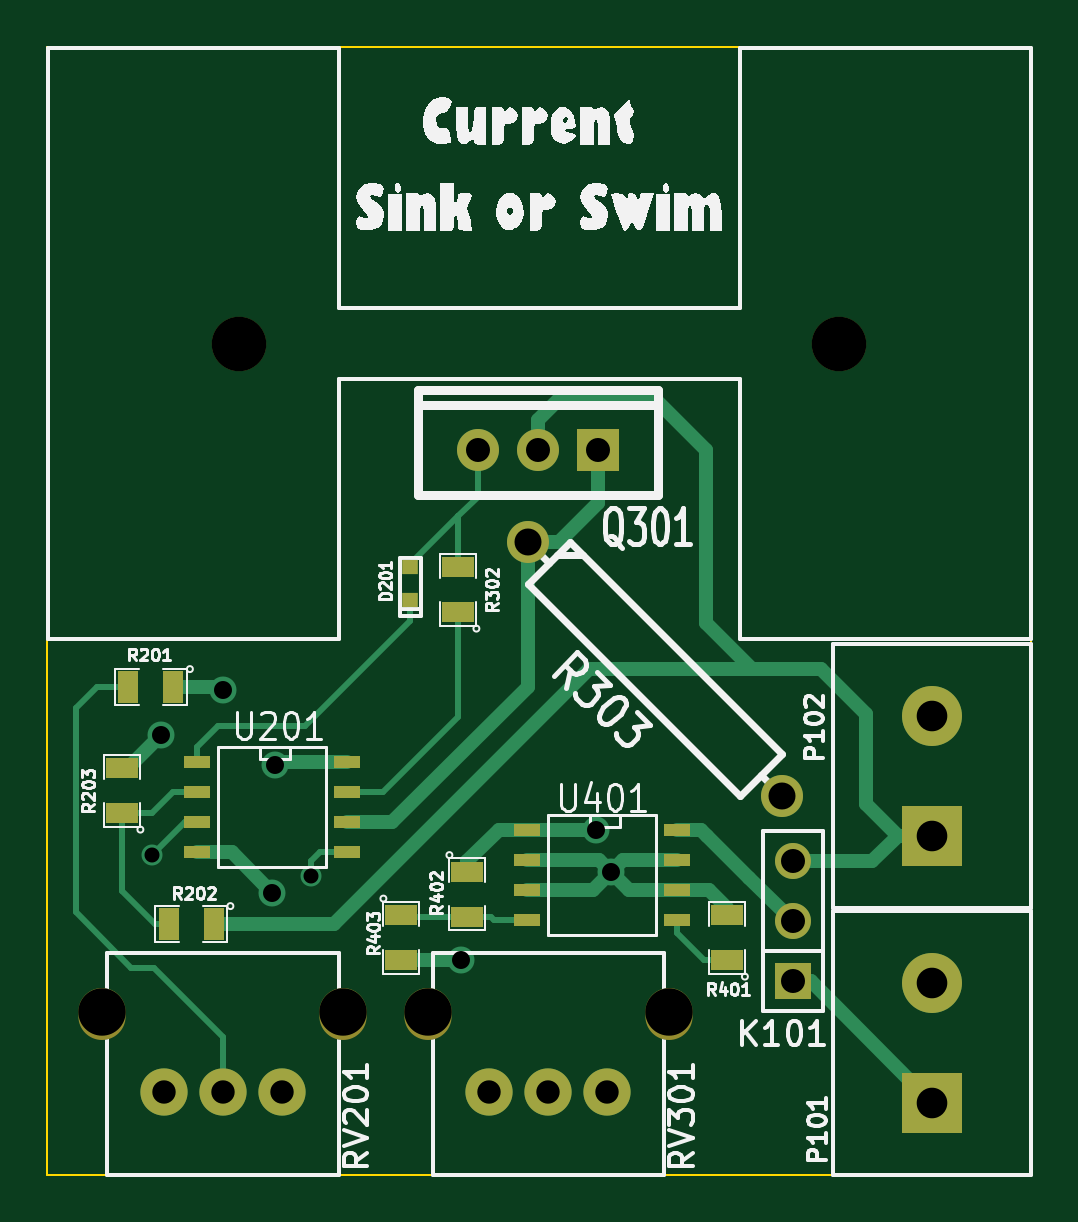
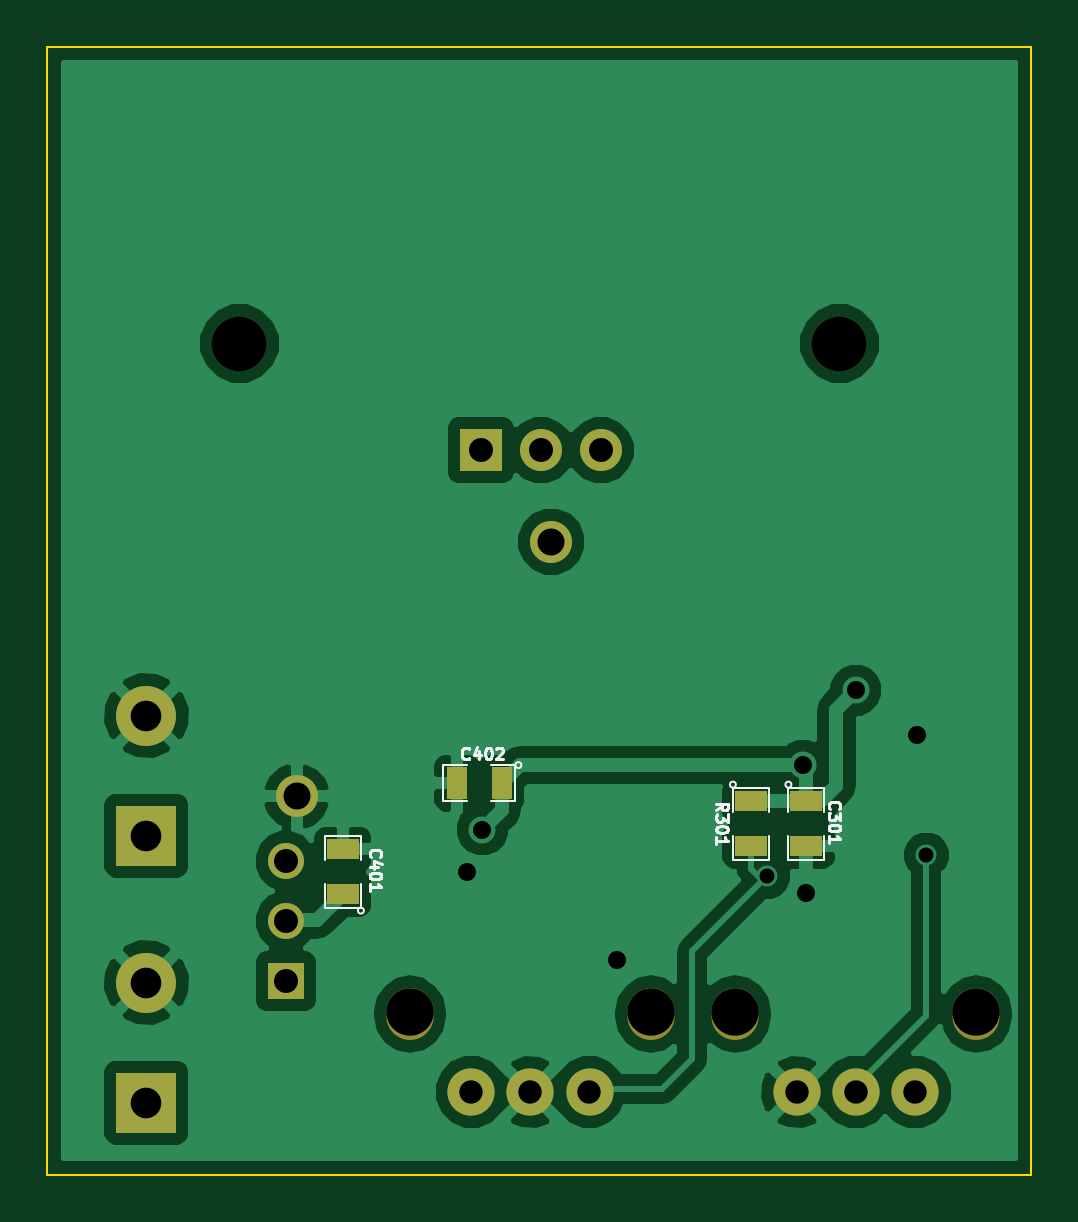
Circuit board: 8 layer files. Board 41.7 x 47.8 mm.
- drill: CurrentSinkOrSwim-All-Drills.drl (626 bytes)
- bottom_copper: CurrentSinkOrSwim-B_Cu.gbl (27781 bytes)
- bottom_mask: CurrentSinkOrSwim-B_Mask.gbs (1174 bytes)
- bottom_silk: CurrentSinkOrSwim-B_SilkS.gbo (6205 bytes)
- outline: CurrentSinkOrSwim-Edge_Cuts.gko (390 bytes)
- top_copper: CurrentSinkOrSwim-F_Cu.gtl (5219 bytes)
- top_mask: CurrentSinkOrSwim-F_Mask.gts (1664 bytes)
- top_silk: CurrentSinkOrSwim-F_SilkS.gto (33438 bytes)

=== drill: CurrentSinkOrSwim-All-Drills.drl ===
M48
INCH,TZ
T10C0.025
T11C0.030
T12C0.039
T13C0.040
T14C0.045
T15C0.051
T16C0.079
T17C0.091
%
T10
X043550Y-27575
X046200Y-27925
T11
X043700Y-25575
X044725Y-24825
X045550Y-28200
X045600Y-26075
X048700Y-29325
X050950Y-27150
X051200Y-27850
T12
X043741Y-31525
X044725Y-31525
X045709Y-31525
X049166Y-31525
X050150Y-31525
X051134Y-31525
T13
X048975Y-20825
X049975Y-20825
X050975Y-20825
X054225Y-27675
X054225Y-28675
X054225Y-29675
T14
X049804Y-22354
X054046Y-26596
T15
X056550Y-25250
X056550Y-27250
X056550Y-29700
X056550Y-31700
T16
X042717Y-30186
X046733Y-30186
X048142Y-30186
X052158Y-30186
T17
X045000Y-19050
X055000Y-19050
M30


=== bottom_copper: CurrentSinkOrSwim-B_Cu.gbl (27781 bytes, source omitted) ===
=== bottom_mask: CurrentSinkOrSwim-B_Mask.gbs ===
G04 (created by PCBNEW (2013-07-07 BZR 4022)-stable) date 26/09/2015 17:58:38*
%MOIN*%
G04 Gerber Fmt 3.4, Leading zero omitted, Abs format*
%FSLAX34Y34*%
G01*
G70*
G90*
G04 APERTURE LIST*
%ADD10C,0.00393701*%
%ADD11R,0.055X0.035*%
%ADD12R,0.035X0.055*%
%ADD13C,0.07*%
%ADD14R,0.06X0.06*%
%ADD15C,0.06*%
%ADD16C,0.0905512*%
%ADD17R,0.1X0.1*%
%ADD18C,0.1*%
%ADD19R,0.07X0.07*%
%ADD20C,0.0787402*%
%ADD21O,0.0787402X0.0866142*%
G04 APERTURE END LIST*
G54D10*
G54D11*
X53275Y-28225D03*
X53275Y-27475D03*
G54D12*
X50625Y-26375D03*
X51375Y-26375D03*
G54D11*
X45550Y-26675D03*
X45550Y-27425D03*
X46475Y-26675D03*
X46475Y-27425D03*
G54D13*
X49803Y-22353D03*
X54046Y-26596D03*
G54D14*
X54225Y-29675D03*
G54D15*
X54225Y-28675D03*
X54225Y-27675D03*
G54D16*
X45000Y-19050D03*
X55000Y-19050D03*
G54D17*
X56550Y-31700D03*
G54D18*
X56550Y-29700D03*
G54D17*
X56550Y-27250D03*
G54D18*
X56550Y-25250D03*
G54D13*
X48975Y-20825D03*
X49975Y-20825D03*
G54D19*
X50975Y-20825D03*
G54D20*
X50150Y-31525D03*
X51134Y-31525D03*
X49165Y-31525D03*
G54D21*
X52157Y-30225D03*
X48142Y-30225D03*
G54D20*
X44725Y-31525D03*
X45709Y-31525D03*
X43740Y-31525D03*
G54D21*
X46732Y-30225D03*
X42717Y-30225D03*
M02*

=== bottom_silk: CurrentSinkOrSwim-B_SilkS.gbo (6205 bytes, source omitted) ===
=== outline: CurrentSinkOrSwim-Edge_Cuts.gko ===
G04 (created by PCBNEW (2013-07-07 BZR 4022)-stable) date 26/09/2015 17:58:38*
%MOIN*%
G04 Gerber Fmt 3.4, Leading zero omitted, Abs format*
%FSLAX34Y34*%
G01*
G70*
G90*
G04 APERTURE LIST*
%ADD10C,0.00393701*%
G04 APERTURE END LIST*
G54D10*
X58200Y-14100D02*
X41800Y-14100D01*
X58200Y-32900D02*
X58200Y-14100D01*
X41800Y-32900D02*
X58200Y-32900D01*
X41800Y-14100D02*
X41800Y-32900D01*
M02*

=== top_copper: CurrentSinkOrSwim-F_Cu.gtl ===
G04 (created by PCBNEW (2013-07-07 BZR 4022)-stable) date 26/09/2015 17:58:38*
%MOIN*%
G04 Gerber Fmt 3.4, Leading zero omitted, Abs format*
%FSLAX34Y34*%
G01*
G70*
G90*
G04 APERTURE LIST*
%ADD10C,0.00393701*%
%ADD11R,0.045X0.02*%
%ADD12R,0.055X0.035*%
%ADD13R,0.035X0.055*%
%ADD14C,0.07*%
%ADD15R,0.06X0.06*%
%ADD16C,0.06*%
%ADD17R,0.1X0.1*%
%ADD18C,0.1*%
%ADD19R,0.07X0.07*%
%ADD20R,0.0275591X0.023622*%
%ADD21C,0.0787402*%
%ADD22C,0.045*%
%ADD23C,0.035*%
%ADD24C,0.024*%
%ADD25C,0.01*%
G04 APERTURE END LIST*
G54D10*
G54D11*
X52300Y-27150D03*
X52300Y-27650D03*
X52300Y-28150D03*
X52300Y-28650D03*
X49800Y-28650D03*
X49800Y-28150D03*
X49800Y-27650D03*
X49800Y-27150D03*
X46800Y-26025D03*
X46800Y-26525D03*
X46800Y-27025D03*
X46800Y-27525D03*
X44300Y-27525D03*
X44300Y-27025D03*
X44300Y-26525D03*
X44300Y-26025D03*
G54D12*
X47700Y-28575D03*
X47700Y-29325D03*
X48800Y-27850D03*
X48800Y-28600D03*
X53125Y-29325D03*
X53125Y-28575D03*
X48650Y-23525D03*
X48650Y-22775D03*
X43050Y-26875D03*
X43050Y-26125D03*
G54D13*
X44575Y-28725D03*
X43825Y-28725D03*
X43900Y-24775D03*
X43150Y-24775D03*
G54D14*
X49803Y-22353D03*
X54046Y-26596D03*
G54D15*
X54225Y-29675D03*
G54D16*
X54225Y-28675D03*
X54225Y-27675D03*
G54D17*
X56550Y-31700D03*
G54D18*
X56550Y-29700D03*
G54D17*
X56550Y-27250D03*
G54D18*
X56550Y-25250D03*
G54D14*
X48975Y-20825D03*
X49975Y-20825D03*
G54D19*
X50975Y-20825D03*
G54D20*
X47850Y-22774D03*
X47850Y-23325D03*
G54D21*
X50150Y-31525D03*
X51134Y-31525D03*
X49165Y-31525D03*
X44725Y-31525D03*
X45709Y-31525D03*
X43740Y-31525D03*
G54D22*
X44725Y-24825D03*
X50950Y-27150D03*
X45600Y-26075D03*
X48700Y-29325D03*
X43700Y-25575D03*
X51200Y-27850D03*
X45550Y-28200D03*
G54D23*
X46200Y-27925D03*
X43550Y-27575D03*
G54D24*
X44575Y-28725D02*
X46575Y-28725D01*
X51150Y-24475D02*
X53550Y-24475D01*
X50825Y-24475D02*
X51150Y-24475D01*
X46575Y-28725D02*
X50825Y-24475D01*
X54225Y-27675D02*
X55550Y-27675D01*
X55550Y-27675D02*
X55975Y-27250D01*
X55975Y-27250D02*
X56550Y-27250D01*
X49975Y-20825D02*
X49975Y-20325D01*
X55975Y-27250D02*
X56550Y-27250D01*
X55450Y-26725D02*
X55975Y-27250D01*
X55450Y-25225D02*
X55450Y-26725D01*
X54700Y-24475D02*
X55450Y-25225D01*
X53550Y-24475D02*
X54700Y-24475D01*
X52775Y-23700D02*
X53550Y-24475D01*
X52775Y-20825D02*
X52775Y-23700D01*
X51925Y-19975D02*
X52775Y-20825D01*
X50325Y-19975D02*
X51925Y-19975D01*
X49975Y-20325D02*
X50325Y-19975D01*
G54D25*
X47850Y-22774D02*
X47850Y-22725D01*
X47850Y-22725D02*
X48650Y-21925D01*
X48650Y-22775D02*
X48650Y-21925D01*
X48975Y-21600D02*
X48975Y-20825D01*
X48650Y-21925D02*
X48975Y-21600D01*
G54D24*
X53500Y-27950D02*
X52800Y-27250D01*
X54225Y-28675D02*
X53500Y-27950D01*
X52700Y-27150D02*
X52300Y-27150D01*
X52800Y-27250D02*
X52700Y-27150D01*
X43900Y-24775D02*
X44675Y-24775D01*
X44675Y-24775D02*
X44725Y-24825D01*
X48800Y-27850D02*
X48800Y-27675D01*
X49325Y-27150D02*
X49800Y-27150D01*
X48800Y-27675D02*
X49325Y-27150D01*
X49800Y-27150D02*
X50950Y-27150D01*
X46800Y-26025D02*
X45650Y-26025D01*
X45650Y-26025D02*
X45600Y-26075D01*
X47700Y-29325D02*
X48700Y-29325D01*
X43050Y-26125D02*
X43150Y-26125D01*
X43150Y-26125D02*
X43700Y-25575D01*
X53125Y-28575D02*
X53125Y-28450D01*
X52825Y-28150D02*
X52300Y-28150D01*
X53125Y-28450D02*
X52825Y-28150D01*
X52300Y-28150D02*
X51500Y-28150D01*
X51500Y-28150D02*
X51200Y-27850D01*
X49800Y-28150D02*
X50900Y-28150D01*
X50900Y-28150D02*
X51200Y-27850D01*
X49800Y-27650D02*
X51000Y-27650D01*
X51400Y-27650D02*
X51200Y-27850D01*
X51400Y-27650D02*
X52300Y-27650D01*
X51000Y-27650D02*
X51200Y-27850D01*
X44300Y-27525D02*
X44875Y-27525D01*
X44875Y-27525D02*
X45550Y-28200D01*
X54225Y-29675D02*
X54525Y-29675D01*
X54525Y-29675D02*
X56550Y-31700D01*
G54D25*
X48650Y-23525D02*
X48650Y-25275D01*
X47400Y-26525D02*
X46800Y-26525D01*
X48650Y-25275D02*
X47400Y-26525D01*
X46800Y-27525D02*
X46350Y-27525D01*
X46350Y-27525D02*
X46200Y-27675D01*
X46200Y-27925D02*
X46200Y-27675D01*
G54D24*
X46800Y-27025D02*
X47550Y-27025D01*
X49803Y-24771D02*
X49803Y-22353D01*
X47550Y-27025D02*
X49803Y-24771D01*
X50975Y-20825D02*
X50975Y-21700D01*
X50321Y-22353D02*
X49803Y-22353D01*
X50975Y-21700D02*
X50321Y-22353D01*
G54D25*
X53125Y-29325D02*
X52750Y-29325D01*
X52300Y-28875D02*
X52300Y-28650D01*
X52750Y-29325D02*
X52300Y-28875D01*
X48800Y-28600D02*
X47725Y-28600D01*
X47725Y-28600D02*
X47700Y-28575D01*
X48800Y-28600D02*
X49200Y-28600D01*
X49250Y-28650D02*
X49800Y-28650D01*
X49200Y-28600D02*
X49250Y-28650D01*
X49750Y-28600D02*
X49800Y-28650D01*
X43825Y-28725D02*
X43600Y-28725D01*
X43050Y-27725D02*
X43050Y-26875D01*
X43050Y-28175D02*
X43050Y-27725D01*
X43600Y-28725D02*
X43050Y-28175D01*
X43050Y-26875D02*
X43550Y-26875D01*
X43900Y-26525D02*
X44300Y-26525D01*
X43550Y-26875D02*
X43900Y-26525D01*
X47850Y-23325D02*
X47850Y-23675D01*
X44300Y-25775D02*
X44300Y-26025D01*
X44650Y-25425D02*
X44300Y-25775D01*
X46100Y-25425D02*
X44650Y-25425D01*
X47850Y-23675D02*
X46100Y-25425D01*
X43150Y-24775D02*
X42625Y-24775D01*
X44725Y-30600D02*
X43575Y-29450D01*
X43575Y-29450D02*
X43200Y-29450D01*
X43200Y-29450D02*
X42275Y-28525D01*
X42275Y-28525D02*
X42275Y-25550D01*
X44725Y-30600D02*
X44725Y-31525D01*
X42275Y-25125D02*
X42275Y-25550D01*
X42625Y-24775D02*
X42275Y-25125D01*
X44300Y-27025D02*
X44100Y-27025D01*
X44100Y-27025D02*
X43550Y-27575D01*
M02*

=== top_mask: CurrentSinkOrSwim-F_Mask.gts ===
G04 (created by PCBNEW (2013-07-07 BZR 4022)-stable) date 26/09/2015 17:58:38*
%MOIN*%
G04 Gerber Fmt 3.4, Leading zero omitted, Abs format*
%FSLAX34Y34*%
G01*
G70*
G90*
G04 APERTURE LIST*
%ADD10C,0.00393701*%
%ADD11R,0.045X0.02*%
%ADD12R,0.055X0.035*%
%ADD13R,0.035X0.055*%
%ADD14C,0.07*%
%ADD15R,0.06X0.06*%
%ADD16C,0.06*%
%ADD17C,0.0905512*%
%ADD18R,0.1X0.1*%
%ADD19C,0.1*%
%ADD20R,0.07X0.07*%
%ADD21R,0.0275591X0.023622*%
%ADD22C,0.0787402*%
%ADD23O,0.0787402X0.0866142*%
G04 APERTURE END LIST*
G54D10*
G54D11*
X52300Y-27150D03*
X52300Y-27650D03*
X52300Y-28150D03*
X52300Y-28650D03*
X49800Y-28650D03*
X49800Y-28150D03*
X49800Y-27650D03*
X49800Y-27150D03*
X46800Y-26025D03*
X46800Y-26525D03*
X46800Y-27025D03*
X46800Y-27525D03*
X44300Y-27525D03*
X44300Y-27025D03*
X44300Y-26525D03*
X44300Y-26025D03*
G54D12*
X47700Y-28575D03*
X47700Y-29325D03*
X48800Y-27850D03*
X48800Y-28600D03*
X53125Y-29325D03*
X53125Y-28575D03*
X48650Y-23525D03*
X48650Y-22775D03*
X43050Y-26875D03*
X43050Y-26125D03*
G54D13*
X44575Y-28725D03*
X43825Y-28725D03*
X43900Y-24775D03*
X43150Y-24775D03*
G54D14*
X49803Y-22353D03*
X54046Y-26596D03*
G54D15*
X54225Y-29675D03*
G54D16*
X54225Y-28675D03*
X54225Y-27675D03*
G54D17*
X45000Y-19050D03*
X55000Y-19050D03*
G54D18*
X56550Y-31700D03*
G54D19*
X56550Y-29700D03*
G54D18*
X56550Y-27250D03*
G54D19*
X56550Y-25250D03*
G54D14*
X48975Y-20825D03*
X49975Y-20825D03*
G54D20*
X50975Y-20825D03*
G54D21*
X47850Y-22774D03*
X47850Y-23325D03*
G54D22*
X50150Y-31525D03*
X51134Y-31525D03*
X49165Y-31525D03*
G54D23*
X52157Y-30225D03*
X48142Y-30225D03*
G54D22*
X44725Y-31525D03*
X45709Y-31525D03*
X43740Y-31525D03*
G54D23*
X46732Y-30225D03*
X42717Y-30225D03*
M02*

=== top_silk: CurrentSinkOrSwim-F_SilkS.gto (33438 bytes, source omitted) ===
